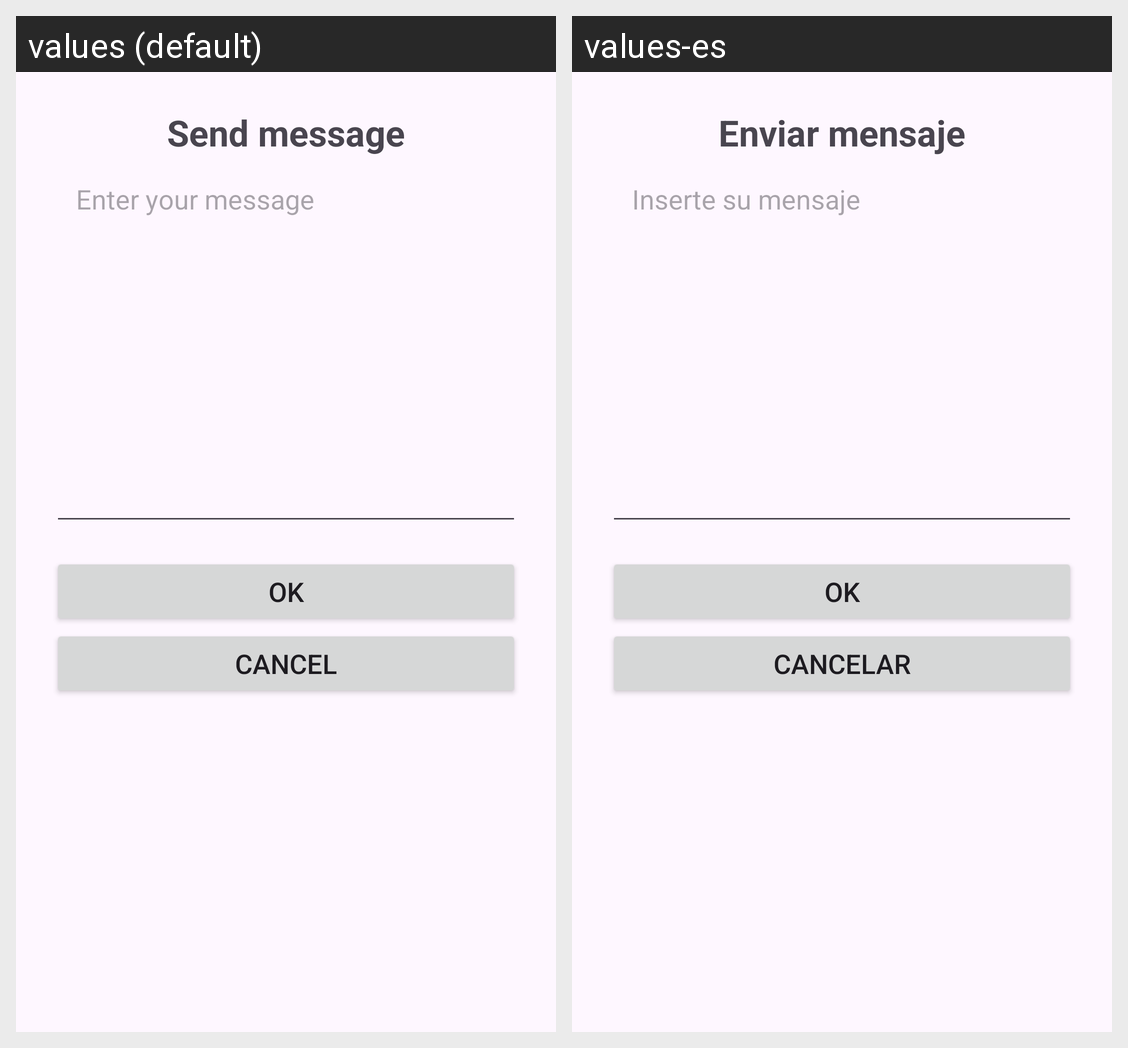

The same Android screen rendered under two of its app's locales, left to right. List the strings drawn on it with the default value and each locale's translation.
Android screen res/layout/custom_dialog_message.xml rendered under 2 locales, left to right: values (default), values-es. Device: Nexus 5 (rendered at 1080×1920; each locale shown at half size, 540×960, under a caption strip naming it); theme Theme.Ft_hangouts.
Strings drawn on this screen, with the default value and each locale's value (text and hints the layout hard-codes, and strings that could not be matched under every locale, appear in the picture but are not listed):

sms_dialog
  values: Send message
  values-es: Enviar mensaje

dialog_txt
  values: Enter your message
  values-es: Inserte su mensaje

ok
  values: Ok
  values-es: Ok

cancel
  values: Cancel
  values-es: Cancelar
